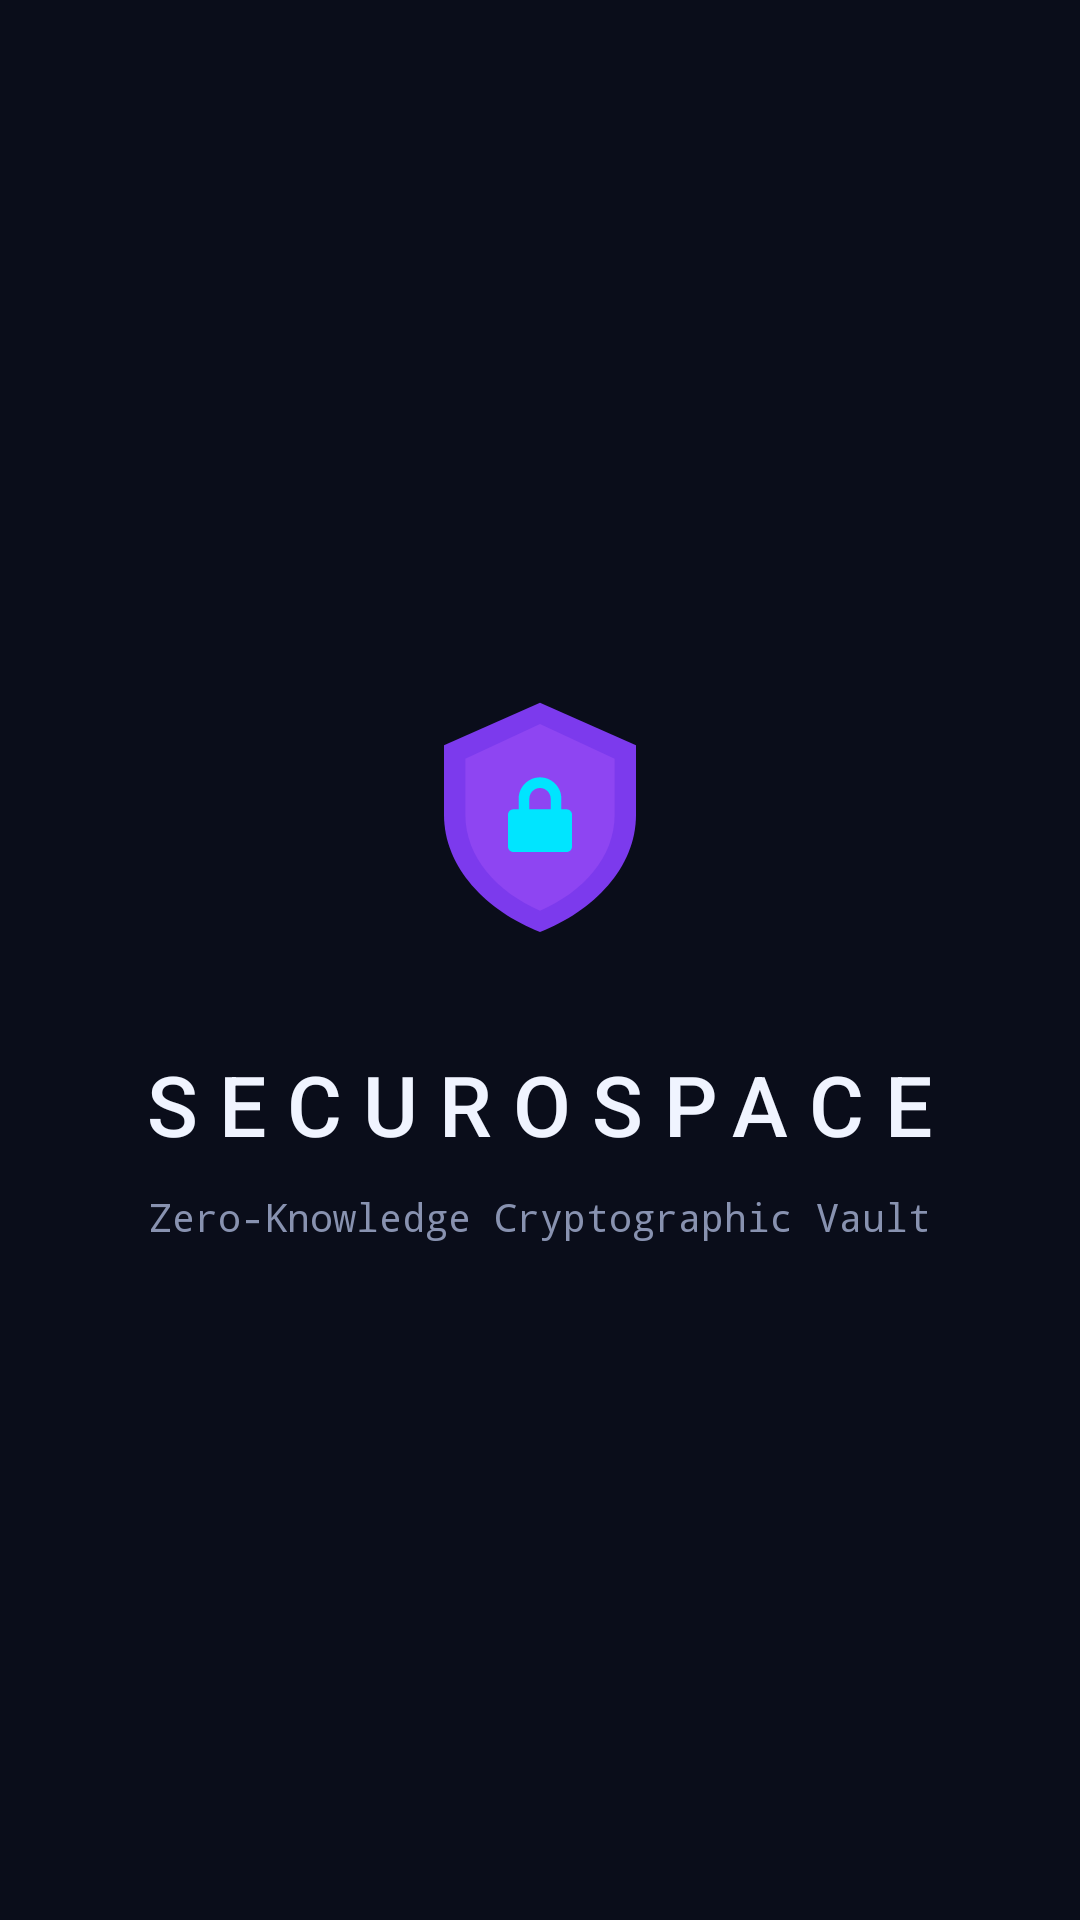

Layout XML and referenced resources for this Android screen:
<!-- AndroidManifest.xml: activity theme Theme.SecuroSpace.Splash -->
<!-- res/layout/activity_splash.xml -->
<?xml version="1.0" encoding="utf-8"?>
<LinearLayout
    xmlns:android="http://schemas.android.com/apk/res/android"
    android:layout_width="match_parent"
    android:layout_height="match_parent"
    android:background="#0a0d1a"
    android:gravity="center"
    android:orientation="vertical"
    android:padding="40dp">

    
    <ImageView
        android:id="@+id/splashLogo"
        android:layout_width="96dp"
        android:layout_height="96dp"
        android:src="@drawable/splash_icon"
        android:layout_marginBottom="28dp" />

    
    <TextView
        android:id="@+id/splashTitle"
        android:layout_width="wrap_content"
        android:layout_height="wrap_content"
        android:text="SECUROSPACE"
        android:textColor="#f0f4ff"
        android:textSize="28sp"
        android:fontFamily="sans-serif-medium"
        android:letterSpacing="0.25"
        android:layout_marginBottom="10dp" />

    
    <TextView
        android:id="@+id/splashTagline"
        android:layout_width="wrap_content"
        android:layout_height="wrap_content"
        android:text="Zero-Knowledge Cryptographic Vault"
        android:textColor="#8892b0"
        android:textSize="13sp"
        android:fontFamily="monospace"
        android:gravity="center" />

</LinearLayout>
<!-- resources referenced by this layout -->
<resources>
  <!-- drawable splash_icon (drawable) -->
  <?xml version="1.0" encoding="utf-8"?>
  <vector xmlns:android="http://schemas.android.com/apk/res/android"
      android:width="108dp"
      android:height="108dp"
      android:viewportWidth="108"
      android:viewportHeight="108">
  
      
      <path
          android:fillColor="#7c3aed"
          android:pathData="M54,10 L18,26 L18,52 C18,72 34,88 54,96 C74,88 90,72 90,52 L90,26 Z" />
  
      
      <path
          android:fillColor="#a855f7"
          android:fillAlpha="0.4"
          android:pathData="M54,18 L26,31 L26,52 C26,68 38,81 54,88 C70,81 82,68 82,52 L82,31 Z" />
  
      
      <path
          android:fillColor="#00e5ff"
          android:pathData="M54,38 C49.6,38 46,41.6 46,46 L46,50 L44,50 C42.9,50 42,50.9 42,52 L42,64 C42,65.1 42.9,66 44,66 L64,66 C65.1,66 66,65.1 66,64 L66,52 C66,50.9 65.1,50 64,50 L62,50 L62,46 C62,41.6 58.4,38 54,38 Z M58,50 L50,50 L50,46 C50,43.8 51.8,42 54,42 C56.2,42 58,43.8 58,46 L58,50 Z" />
  
      
      <circle
          android:fillColor="#0a0d1a"
          android:cx="54"
          android:cy="57"
          android:r="3" />
  </vector>
  <style name="Theme.SecuroSpace.Splash" parent="Theme.SplashScreen">
          <item name="windowSplashScreenBackground">@color/color_bg_primary</item>
          <item name="windowSplashScreenAnimatedIcon">@drawable/splash_icon</item>
          <item name="postSplashScreenTheme">@style/Theme.SecuroSpace</item>
          <item name="android:windowBackground">@color/color_bg_primary</item>
      </style>
  <color name="color_bg_primary">#0a0d1a</color>
  <style name="Theme.SecuroSpace" parent="Theme.MaterialComponents.DayNight.NoActionBar">
          <item name="colorPrimary">@color/color_primary</item>
          <item name="colorPrimaryVariant">@color/color_primary_variant</item>
          <item name="colorOnPrimary">@color/color_text_primary</item>
          <item name="colorSecondary">@color/color_secondary</item>
          <item name="android:windowBackground">@color/color_bg_primary</item>
          <item name="android:statusBarColor">@color/transparent</item>
          <item name="android:navigationBarColor">@color/color_bg_primary</item>
          <item name="android:windowLightStatusBar">false</item>
          <item name="android:windowLightNavigationBar">false</item>
      </style>
  <color name="color_primary">#7c3aed</color>
  <color name="color_primary_variant">#5b21b6</color>
  <color name="color_text_primary">#f0f4ff</color>
  <color name="color_secondary">#00e5ff</color>
  <color name="transparent">#00000000</color>
</resources>
